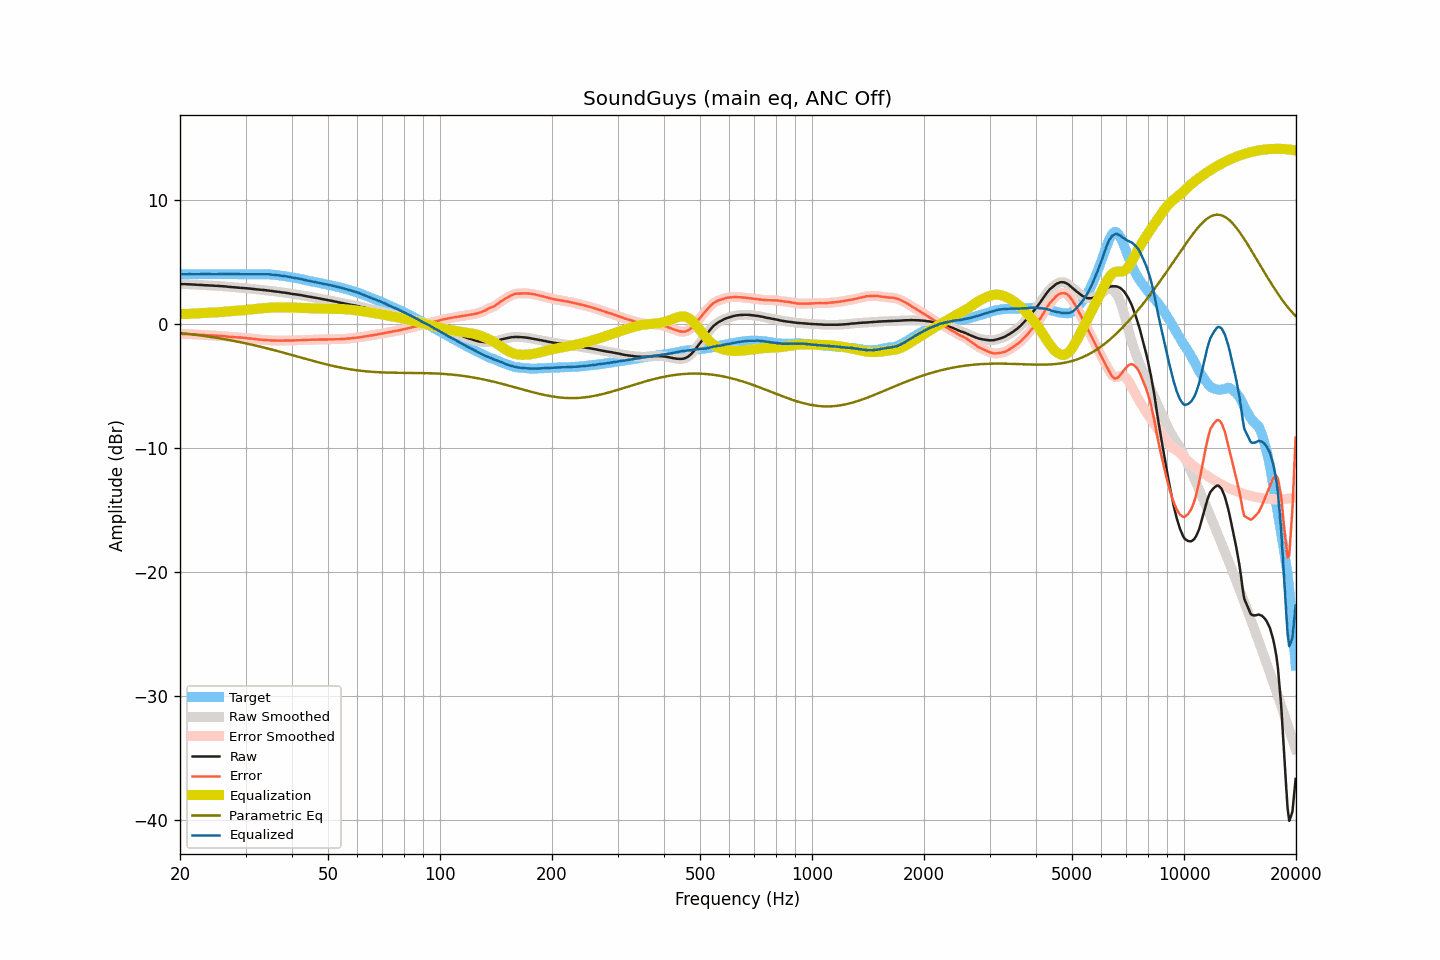

Values plotted in this chart, from the file beside it:
frequency, raw, smoothed, error, error_smoothed, equalization, parametric_eq, equalized_raw, equalized_smoothed, target
20.00, 3.23, 3.23, -0.79, -0.79, 0.80, -0.72, 4.03, 4.03, 4.02
20.20, 3.22, 3.22, -0.80, -0.80, 0.80, -0.74, 4.02, 4.02, 4.02
20.40, 3.21, 3.22, -0.81, -0.80, 0.80, -0.75, 4.01, 4.02, 4.02
20.61, 3.21, 3.21, -0.81, -0.81, 0.81, -0.77, 4.02, 4.02, 4.02
20.81, 3.21, 3.21, -0.81, -0.81, 0.81, -0.78, 4.02, 4.02, 4.02
21.02, 3.20, 3.21, -0.82, -0.81, 0.82, -0.80, 4.02, 4.02, 4.02
21.23, 3.20, 3.20, -0.82, -0.82, 0.82, -0.81, 4.02, 4.02, 4.02
21.44, 3.19, 3.19, -0.83, -0.83, 0.83, -0.83, 4.02, 4.02, 4.02
21.66, 3.18, 3.19, -0.84, -0.83, 0.83, -0.84, 4.02, 4.02, 4.02
21.87, 3.18, 3.18, -0.84, -0.84, 0.84, -0.86, 4.02, 4.02, 4.02
22.09, 3.17, 3.17, -0.85, -0.85, 0.85, -0.88, 4.02, 4.02, 4.02
22.31, 3.16, 3.16, -0.86, -0.86, 0.86, -0.89, 4.02, 4.02, 4.02
22.54, 3.15, 3.15, -0.87, -0.87, 0.87, -0.91, 4.02, 4.02, 4.03
22.76, 3.15, 3.15, -0.87, -0.88, 0.88, -0.93, 4.03, 4.02, 4.03
22.99, 3.14, 3.14, -0.88, -0.89, 0.88, -0.95, 4.03, 4.02, 4.03
23.22, 3.13, 3.13, -0.89, -0.89, 0.89, -0.96, 4.02, 4.03, 4.03
23.45, 3.12, 3.12, -0.90, -0.90, 0.90, -0.98, 4.02, 4.02, 4.02
23.69, 3.12, 3.12, -0.90, -0.91, 0.91, -1.00, 4.03, 4.02, 4.02
23.92, 3.11, 3.11, -0.91, -0.91, 0.91, -1.02, 4.02, 4.02, 4.02
24.16, 3.10, 3.11, -0.92, -0.92, 0.92, -1.04, 4.02, 4.02, 4.02
24.40, 3.10, 3.10, -0.92, -0.93, 0.92, -1.06, 4.03, 4.02, 4.02
24.65, 3.09, 3.09, -0.93, -0.93, 0.93, -1.08, 4.02, 4.02, 4.02
24.89, 3.08, 3.09, -0.94, -0.94, 0.94, -1.10, 4.02, 4.02, 4.02
25.14, 3.08, 3.08, -0.94, -0.94, 0.94, -1.12, 4.02, 4.02, 4.02
25.39, 3.07, 3.07, -0.95, -0.95, 0.95, -1.14, 4.02, 4.02, 4.02
25.65, 3.06, 3.06, -0.96, -0.96, 0.96, -1.17, 4.02, 4.02, 4.02
25.91, 3.05, 3.05, -0.97, -0.97, 0.97, -1.19, 4.02, 4.02, 4.02
26.16, 3.04, 3.04, -0.98, -0.98, 0.98, -1.21, 4.02, 4.02, 4.02
26.43, 3.03, 3.03, -0.99, -0.99, 0.99, -1.23, 4.02, 4.02, 4.02
26.69, 3.02, 3.02, -1.01, -1.01, 1.00, -1.26, 4.03, 4.02, 4.03
26.96, 3.00, 3.01, -1.02, -1.02, 1.02, -1.28, 4.02, 4.02, 4.03
27.23, 2.99, 2.99, -1.03, -1.03, 1.03, -1.30, 4.02, 4.02, 4.03
27.50, 2.98, 2.98, -1.04, -1.04, 1.04, -1.33, 4.02, 4.02, 4.02
27.77, 2.97, 2.97, -1.05, -1.05, 1.05, -1.35, 4.02, 4.02, 4.02
28.05, 2.96, 2.96, -1.06, -1.06, 1.06, -1.38, 4.02, 4.02, 4.02
28.33, 2.95, 2.95, -1.07, -1.07, 1.07, -1.40, 4.02, 4.02, 4.02
28.62, 2.94, 2.94, -1.08, -1.08, 1.08, -1.43, 4.02, 4.02, 4.02
28.90, 2.93, 2.93, -1.09, -1.09, 1.09, -1.45, 4.02, 4.02, 4.02
29.19, 2.92, 2.92, -1.10, -1.10, 1.10, -1.48, 4.02, 4.02, 4.02
29.48, 2.91, 2.91, -1.11, -1.10, 1.11, -1.51, 4.02, 4.02, 4.02
29.78, 2.90, 2.90, -1.11, -1.12, 1.12, -1.53, 4.02, 4.02, 4.02
30.08, 2.89, 2.89, -1.12, -1.13, 1.13, -1.56, 4.02, 4.02, 4.01
30.38, 2.87, 2.88, -1.15, -1.14, 1.14, -1.59, 4.02, 4.02, 4.02
30.68, 2.86, 2.86, -1.16, -1.16, 1.16, -1.62, 4.02, 4.02, 4.02
30.99, 2.85, 2.85, -1.17, -1.17, 1.17, -1.65, 4.02, 4.02, 4.02
31.30, 2.83, 2.83, -1.19, -1.19, 1.19, -1.68, 4.02, 4.02, 4.02
31.61, 2.82, 2.82, -1.20, -1.20, 1.20, -1.71, 4.02, 4.02, 4.02
31.93, 2.80, 2.80, -1.22, -1.22, 1.22, -1.74, 4.02, 4.02, 4.02
32.24, 2.79, 2.79, -1.23, -1.23, 1.23, -1.77, 4.02, 4.02, 4.02
32.57, 2.77, 2.77, -1.25, -1.25, 1.25, -1.80, 4.02, 4.02, 4.02
32.89, 2.76, 2.76, -1.26, -1.26, 1.26, -1.83, 4.02, 4.02, 4.02
33.22, 2.75, 2.75, -1.27, -1.27, 1.27, -1.86, 4.02, 4.02, 4.02
33.55, 2.74, 2.74, -1.28, -1.28, 1.28, -1.89, 4.02, 4.02, 4.02
33.89, 2.73, 2.73, -1.29, -1.29, 1.29, -1.92, 4.02, 4.02, 4.02
34.23, 2.71, 2.72, -1.30, -1.30, 1.30, -1.96, 4.01, 4.02, 4.01
34.57, 2.70, 2.70, -1.30, -1.31, 1.31, -1.99, 4.01, 4.01, 4.01
34.92, 2.68, 2.68, -1.32, -1.32, 1.32, -2.02, 4.00, 4.00, 4.00
35.27, 2.66, 2.66, -1.32, -1.32, 1.32, -2.06, 3.98, 3.99, 3.99
35.62, 2.64, 2.64, -1.33, -1.33, 1.33, -2.09, 3.97, 3.97, 3.97
35.97, 2.63, 2.63, -1.33, -1.33, 1.33, -2.12, 3.96, 3.96, 3.96
... 635 more rows
